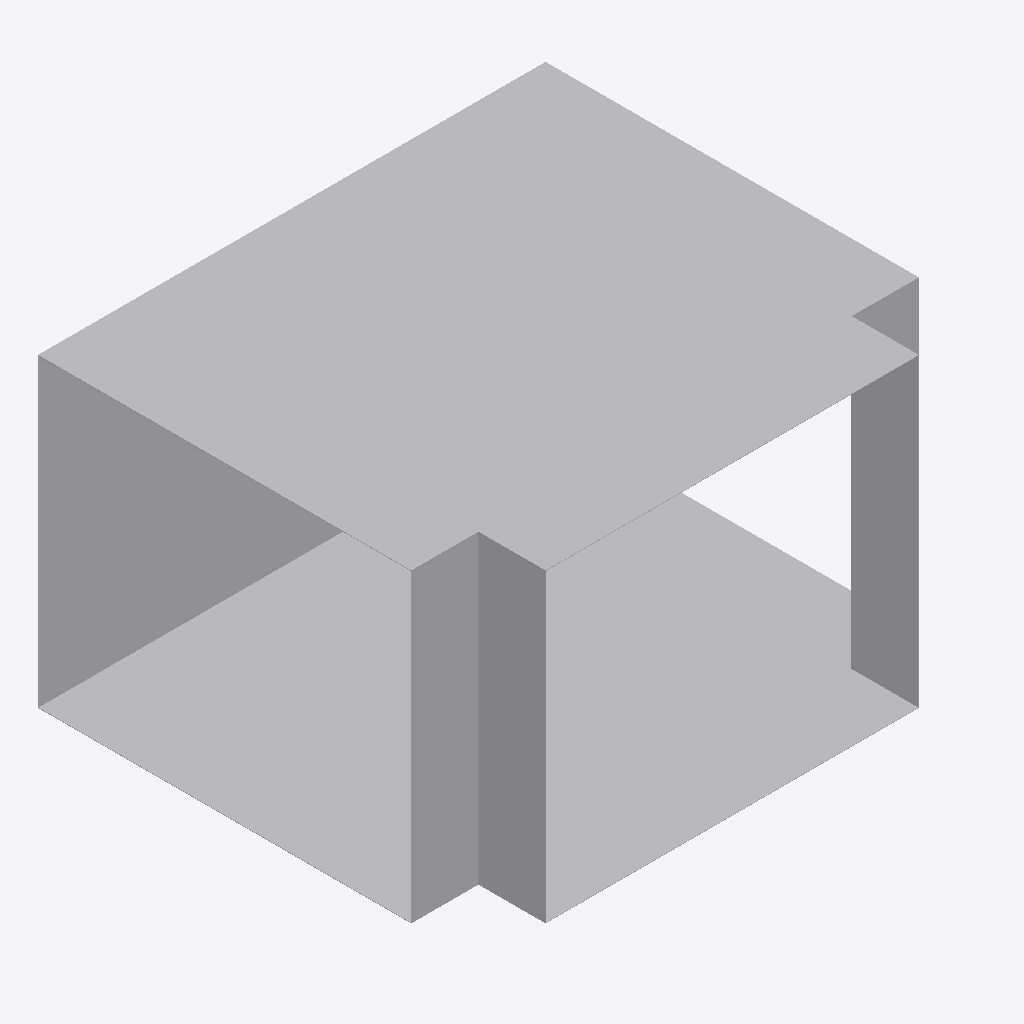
Isometric view of an IFC building model (IFC-SPF (STEP), schema IFC4, length unit metre), seen from the south-west, elements coloured by IFC class: 1 other element (light grey).
Extent 0.750 m × 0.651 m × 0.452 m (x, y, z). Elements (1): 1 IfcDuctFitting.

HEADER;
FILE_DESCRIPTION(('ViewDefinition[DesignTransferView]'),'2;1');
FILE_NAME('/dev/null','2026-11-13T17:24:32+08:00',(''),(''),'IfcOpenShell 0.8.5','IfcOpenShell 0.8.5','Nobody');
FILE_SCHEMA(('IFC4'));
ENDSEC;
DATA;
#1=IFCPROJECT('3imztCGpv28et1ksdZwbop',$,'Declared ideal rectangular tee',$,$,$,$,(#8),#3);
#10=IFCDUCTFITTING('3DcSerARnJc8mAlL$xnPwO',$,'RECTANGULAR-TEE',$,$,#46,#41,$,.JUNCTION.);
ENDSEC;
